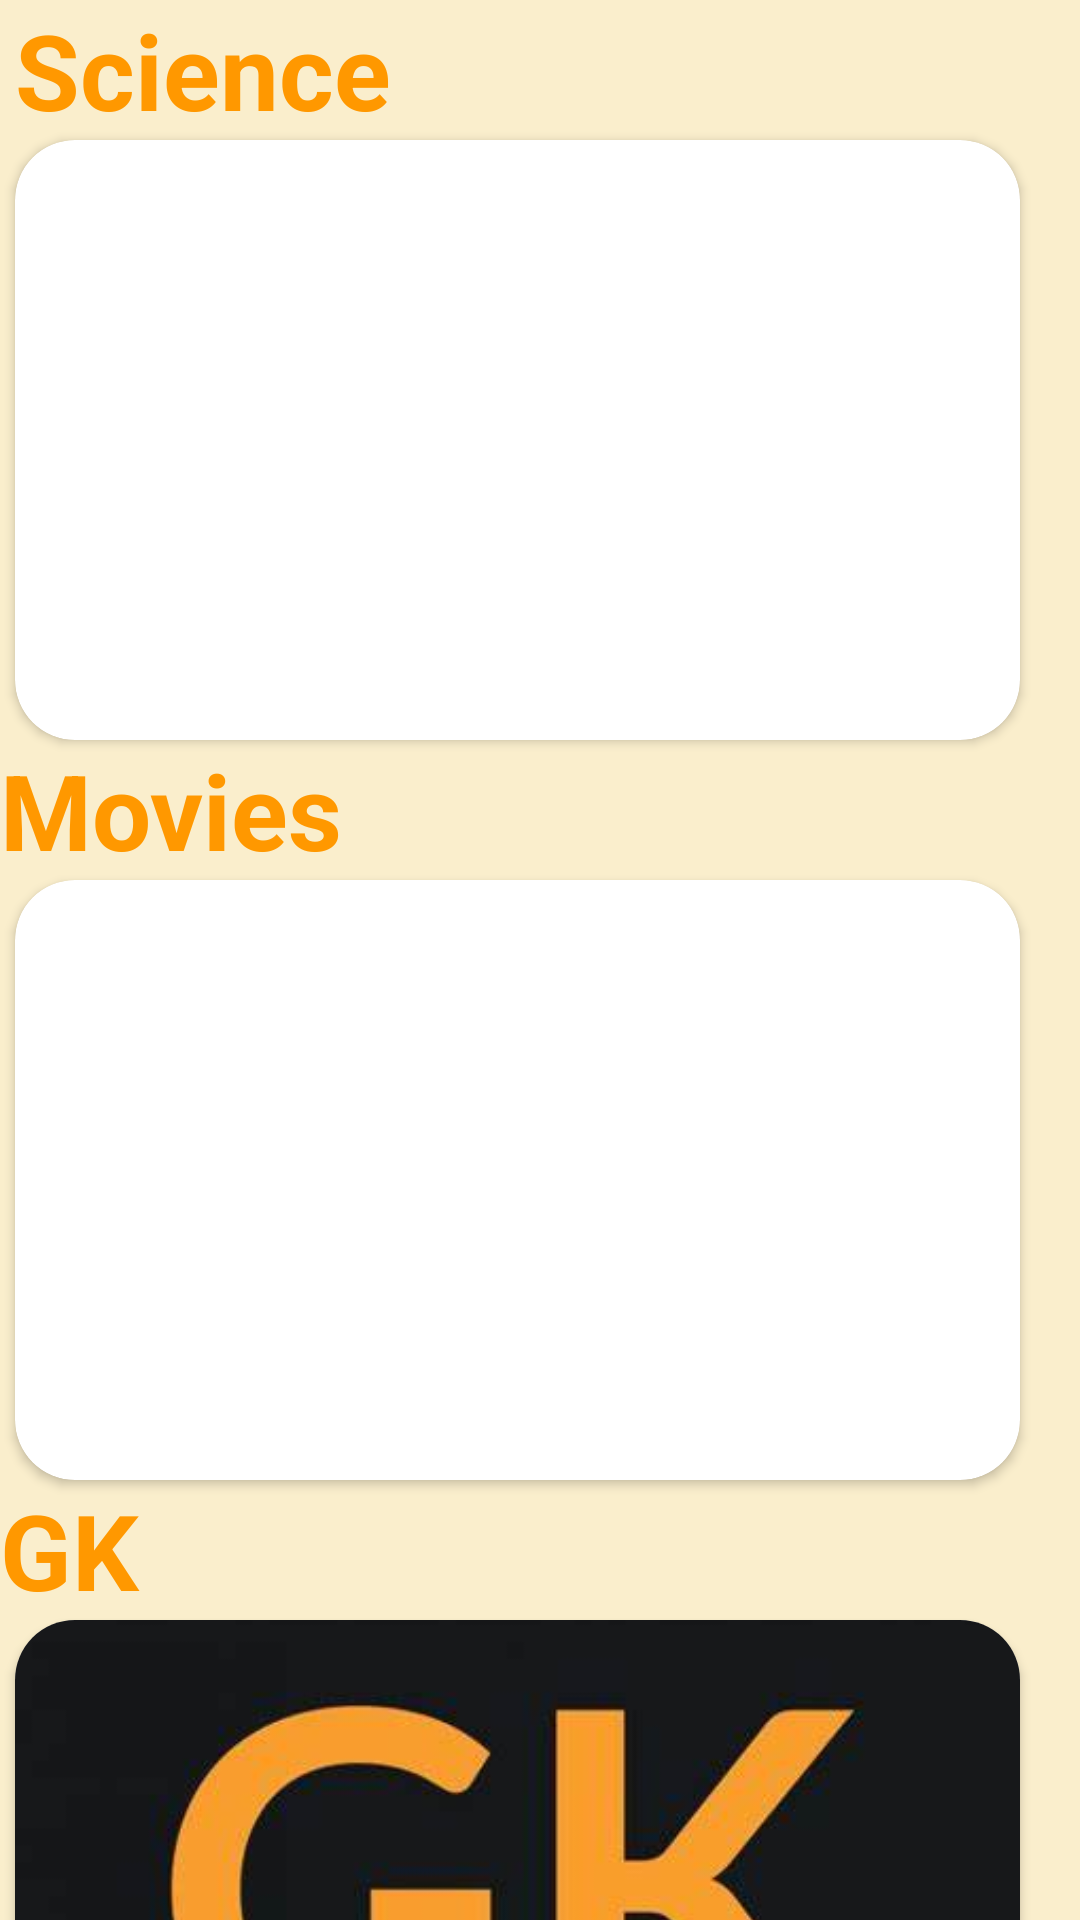

The Android layout XML behind this screen, and the referenced resources:
<!-- AndroidManifest.xml: application theme Theme.QuizPrototype -->
<!-- res/layout/fragment_misses.xml -->
<?xml version="1.0" encoding="utf-8"?>
<androidx.constraintlayout.widget.ConstraintLayout xmlns:android="http://schemas.android.com/apk/res/android"
    xmlns:tools="http://schemas.android.com/tools"
    android:layout_width="match_parent"
    android:layout_height="match_parent"
    xmlns:app="http://schemas.android.com/apk/res-auto"
    tools:context=".Fragments.missesFragment"
    android:background="@color/background_disp">

    <TextView
        android:id="@+id/scienceMisses"
        android:layout_width="match_parent"
        android:layout_height="wrap_content"
        android:text="Science"
        android:textColor="@color/textcolor"
        android:textSize="35sp"
        android:textStyle="bold"
        app:layout_constraintEnd_toEndOf="parent"
        app:layout_constraintStart_toStartOf="parent"
        app:layout_constraintTop_toTopOf="parent"
        android:layout_marginLeft="5dp"/>

    <androidx.cardview.widget.CardView
        android:id="@+id/sciencecardview"
        android:layout_width="match_parent"
        android:layout_height="wrap_content"
        app:layout_constraintTop_toBottomOf="@id/scienceMisses"
        app:cardCornerRadius="20dp"
        android:layout_marginRight="20dp"
        android:layout_marginLeft="5dp"
        >
    <ImageView
        android:id="@+id/scienceImageMisses"
        android:layout_width="match_parent"
        android:layout_height="200dp"
        app:layout_constraintEnd_toEndOf="parent"
        app:layout_constraintStart_toStartOf="parent"
        android:src="@drawable/sciencelogo"
        android:scaleType="centerCrop"
        />
    </androidx.cardview.widget.CardView>

    <TextView
        android:id="@+id/moviesMisses"
        android:layout_width="match_parent"
        android:layout_height="wrap_content"
        android:text="Movies"
        android:textStyle="bold"
        android:textSize="35sp"
        android:textColor="@color/textcolor"
        app:layout_constraintTop_toBottomOf="@id/sciencecardview"
        />
    <androidx.cardview.widget.CardView
        android:id="@+id/moviecardview"
        android:layout_width="match_parent"
        android:layout_height="wrap_content"
        app:layout_constraintTop_toBottomOf="@id/moviesMisses"
        app:cardCornerRadius="20dp"
        android:layout_marginRight="20dp"
        android:layout_marginLeft="5dp"
        >

    <ImageView
        android:id="@+id/moviesImageMisses"
        android:layout_width="match_parent"
        android:layout_height="200dp"
        app:layout_constraintEnd_toEndOf="parent"
        app:layout_constraintStart_toStartOf="parent"
        app:layout_constraintTop_toBottomOf="@id/moviesMisses"
        android:src="@drawable/movies"
        android:scaleType="centerCrop"/>
    </androidx.cardview.widget.CardView>


    <TextView
        android:id="@+id/GKMisses"
        android:layout_width="match_parent"
        android:layout_height="wrap_content"
        android:text="GK"
        android:textStyle="bold"
        android:textSize="35sp"
        android:textColor="@color/textcolor"
        app:layout_constraintTop_toBottomOf="@id/moviecardview"
        />

    <androidx.cardview.widget.CardView
        android:id="@+id/gkcardview"
        android:layout_width="match_parent"
        android:layout_height="wrap_content"
        app:layout_constraintTop_toBottomOf="@id/GKMisses"
        app:cardCornerRadius="20dp"
        android:layout_marginRight="20dp"
        android:layout_marginLeft="5dp"
        >
    <ImageView
        android:id="@+id/GKImageMisses"
        android:layout_width="match_parent"
        android:layout_height="180dp"
        app:layout_constraintEnd_toEndOf="parent"
        app:layout_constraintStart_toStartOf="parent"
        app:layout_constraintTop_toBottomOf="@id/GKMisses"
        android:src="@drawable/gklogo"
        android:scaleType="centerCrop"/>
    </androidx.cardview.widget.CardView>
</androidx.constraintlayout.widget.ConstraintLayout>
<!-- resources referenced by this layout -->
<resources>
  <color name="background_disp">#FAEECC</color>
  <color name="textcolor">#FF9800</color>
  <!-- drawable gklogo: jpg bitmap (drawable, 8678 bytes) -->
  <style name="Theme.QuizPrototype" parent="Theme.MaterialComponents.DayNight.DarkActionBar">
          
          <item name="colorPrimary">@color/textcolor</item>
          <item name="colorPrimaryVariant">@color/textcolor</item>
          <item name="colorOnPrimary">@color/white</item>
          
          <item name="colorSecondary">@color/teal_200</item>
          <item name="colorSecondaryVariant">@color/teal_700</item>
          <item name="colorOnSecondary">@color/black</item>
          
          <item name="android:statusBarColor">?attr/colorPrimaryVariant</item>
          
      </style>
  <color name="white">#FFFFFFFF</color>
  <color name="teal_200">#FF03DAC5</color>
  <color name="teal_700">#FF018786</color>
  <color name="black">#FF000000</color>
</resources>
